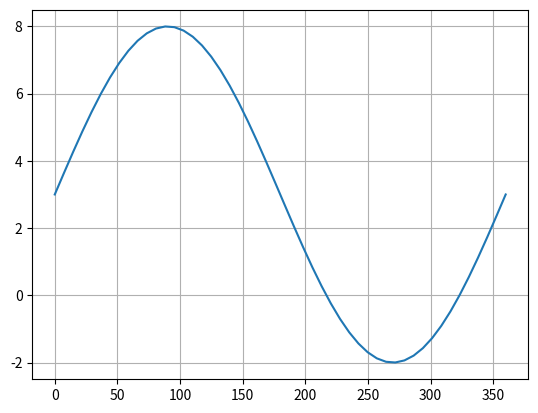

The matplotlib source for this figure:
'''
In this problem the graph is like y = sin(x)
I need to find the values of:
-----------------------------
5 * sin(theta) + 3 = 0
-----------------------------
'''



import numpy as np 
import math
import matplotlib.pyplot as plt 

theta = math.asin(-3/5)
'''
old_theta_deg = math.fabs(theta*(180/math.pi))
'''

old_theta_deg = math.fabs(math.degrees(theta))
print(old_theta_deg)
theta_1 = old_theta_deg + 180

theta_2 = 360 - old_theta_deg

t_1 = float("{0:.3f}".format(theta_1))
t_2 = float("{0:.3f}".format(theta_2))

print("Hence the value for theta from 0 to 360 is {} deg. or {} deg.".format(t_1, t_2))

'''
The code for the graph
I am trying to plot the graph which will ensure that I plot the values properly.
This will be achieved by creating the angles like in previous problem.

'''

angles = np.linspace(0,360)

x = [math.radians(j) for j in angles]

y = [5*math.sin(i) + 3 for i in x]

plt.plot(angles,y)
plt.grid()
plt.show()